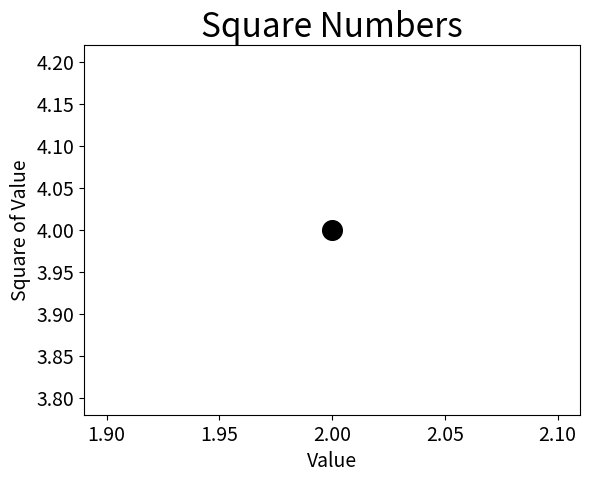
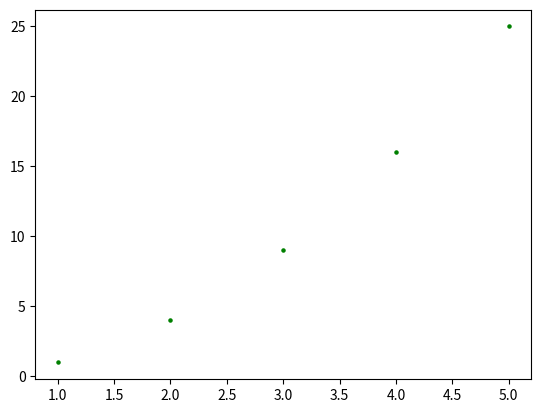

The matplotlib source for these figures, in order: (Note: this script raises an exception after producing the figures.)
# -*- coding: utf-8 -*-

import matplotlib.pyplot as plt

# 要绘制单个点，可使用函数scatter() ，并向它传递一对 x 和 y 坐标，


# 它将在指定位置绘制一个点：
plt.scatter(2, 4, s=200,c='k') # 设置图表标题并给坐标轴加上标签
# 调用了scatter() ，并使用实参s 设置了绘制图形时使用的点的尺寸
plt.title("Square Numbers", fontsize=24)
plt.xlabel("Value", fontsize=14)
plt.ylabel("Square of Value", fontsize=14) # 设置刻度标记的大小
plt.tick_params(axis='both', which='major', labelsize=14)
plt.show()

# 使用使 scatter() 绘制一系列点
x_values = [1, 2, 3, 4, 5]
y_values = [1, 4, 9, 16, 25]
plt.scatter(x_values, y_values, s=5,c='g') # 设置图表标题并给坐标轴指定标签
plt.show()

# In[]
x_list=[]
y_list=[]
label1_list=[]
label2_list=[]
colors=['g','b','r','y']
green_list=[]
blue_list=[]
red_list=[]
yellow_list=[]

with open("dataset/4_class_data_2d.txt",'r',encoding="UTF-8") as rf:
    for line in rf:
        split_list=line.strip().split(" ")
        x=float(split_list[0])
        y=float(split_list[1])
        label1=int(split_list[2])-1
        if y<=x:
            if x+y<=4:
                label2=0
            else:
                label2=3
        else:
            if x+y<=4:
                label2=1
            else:
                label2=2
        x_list.append(x)
        y_list.append(y)
        label1_list.append(label1)
        label2_list.append(label2)
        if label2==0:
            green_list.append((x,y,label1,label2))
            continue
        if label2==1:
            blue_list.append((x,y,label1,label2))
            continue
        if label2==2:
            red_list.append((x,y,label1,label2))
            continue
        if label2==3:
            yellow_list.append((x,y,label1,label2))
            continue
# In[]
plt.scatter(x=[e[0] for e in green_list], y=[e[1] for e in green_list], s=5,c='g')
plt.scatter(x=[e[0] for e in blue_list], y=[e[1] for e in blue_list], s=5,c='b')
plt.scatter(x=[e[0] for e in red_list], y=[e[1] for e in red_list], s=5,c='r')
plt.scatter(x=[e[0] for e in yellow_list], y=[e[1] for e in yellow_list], s=5,c='y')
plt.show()

# In[]
with open("./dataset/multi-label-data-4-class.txt",'w',encoding="UTF-8") as wf:
    for data in green_list:
        line=str(data[0])+" "+str(data[1])+" "+str(data[2])+" "+str(data[3])+"\n"
        wf.write(line)
    for data in blue_list:
        line=str(data[0])+" "+str(data[1])+" "+str(data[2])+" "+str(data[3])+"\n"
        wf.write(line)
    for data in red_list:
        line=str(data[0])+" "+str(data[1])+" "+str(data[2])+" "+str(data[3])+"\n"
        wf.write(line)
    for data in yellow_list:
        line=str(data[0])+" "+str(data[1])+" "+str(data[2])+" "+str(data[3])+"\n"
        wf.write(line)
